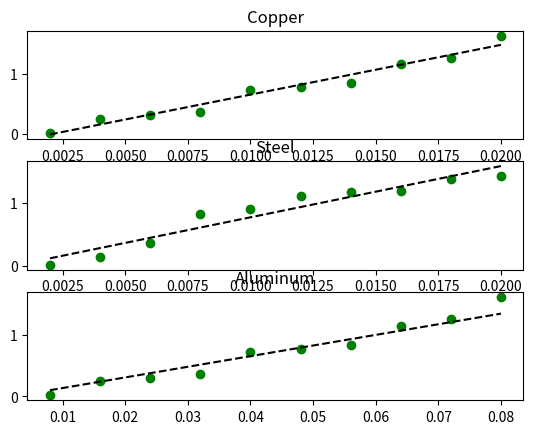

Write the Python code that produced this figure.
import numpy as np
import matplotlib.pyplot as plt

g = 9.81
L = 0.945
r_Cu_Fe = 0.0005
r_Al = 0.001
R_disc = 0.08

def linreg(x, y):
    coeff, cov = np.polyfit(x, y, 1, cov=True)
    return np.poly1d(coeff), coeff[0], cov

def GModule(steigung, r):
    return 2*g*L*R_disc / (np.pi*steigung*r**4)

def GModuleError(steigung, r, delL, delR, delSteigung, delr):
    return np.sqrt((2*g*R_disc / (np.pi*steigung*r**4) *delL)**2+
        (2*g*L / (np.pi*steigung*r**4) *delR)**2+
        (2*g*L*R_disc / (np.pi*steigung**2*r**4) *delSteigung)**2+
        (4*2*g*L*R_disc / (np.pi*steigung*r**5)*delr)**2)


m_Cu_Fe = np.linspace(2, 20, 10)/1000
m_Al = np.linspace(8, 80, 10)/1000

rad_Fe = (np.pi/180) * np.array([1, 8, 20.5, 47, 52, 63, 67, 68, 79, 81.5])
rad_Cu = (np.pi/180) * np.array([1, 14, 17.5, 21, 42, 44, 48, 66, 72.5, 93.5])
rad_Al = (np.pi/180) * np.array([6, 13, 22.5, 30, 37, 43, 55, 65, 70, 75])

CuFun, Cu_steigung, Cu_cov = linreg(m_Cu_Fe, rad_Cu)
FeFun, Fe_steigung, Fe_cov = linreg(m_Cu_Fe, rad_Fe)
AlFun, Al_steigung, Al_cov = linreg(m_Al, rad_Al)

print(f"Kupfer Steigung: {Cu_steigung}\nStahl Steigung: {Fe_steigung}\nAluminium Steigung: {Al_steigung}")

error_Fe = np.abs(FeFun(m_Cu_Fe) - rad_Fe)
error_Fe_mean = np.mean(error_Fe)
error_Fe_std = np.std(error_Fe, ddof=1)
error_Cu = np.abs(CuFun(m_Cu_Fe) - rad_Cu)
error_Cu_mean = np.mean(error_Cu)
error_Cu_std = np.std(error_Cu, ddof=1)
error_Al = np.abs(AlFun(m_Al) - rad_Al)
error_Al_mean = np.mean(error_Al)
error_Al_std = np.std(error_Al, ddof=1)
print(f"\n\nMittlere Abweichungen:" \
      f"\nStahl: Fehler {error_Fe_mean*180/np.pi} std {error_Fe_std}"\
      f"\nKupfer: Fehler {error_Cu_mean*180/np.pi} std {error_Cu_std}" \
      f"\nAluminium: Fehler {error_Al_mean*180/np.pi} std {error_Al_std}")

Gmod_Fe = GModule(Fe_steigung, r_Cu_Fe)
Gmod_Cu = GModule(Cu_steigung, r_Cu_Fe)
Gmod_Al = GModule(Al_steigung, r_Al)
print(f"\n\nG Module:\nStahl: G={Gmod_Fe/10**9} GPa\nKupfer: G={Gmod_Cu/10**9} GPa\nAluminium: G={Gmod_Al/10**9} GPa")

GMod_Fe_error = GModuleError(Fe_steigung, r_Cu_Fe, 0.002, 0.001, np.sqrt(Fe_cov[0, 0]), 0.00001)
GMod_Cu_error = GModuleError(Cu_steigung, r_Cu_Fe, 0.002, 0.001, np.sqrt(Cu_cov[0, 0]), 0.00001)
GMod_Al_error = GModuleError(Al_steigung, r_Al, 0.002, 0.001, np.sqrt(Al_cov[0, 0]), 0.00001)

print(f"\n\nFehler GModule\nEisen: {GMod_Fe_error/10**9}\nKupfer: {GMod_Cu_error/10**9}\nAluminium: {GMod_Al_error/10**9}")

plt.subplot(3,1,1)
plt.title("Copper")
plt.plot(m_Cu_Fe , rad_Cu, 'go', m_Cu_Fe, CuFun(m_Cu_Fe), '--k')
plt.subplot(3,1,2)
plt.title("Steel")
plt.plot(m_Cu_Fe , rad_Fe, 'go', m_Cu_Fe, FeFun(m_Cu_Fe), '--k')
plt.subplot(3,1,3)
plt.title("Aluminum")
plt.plot(m_Al , rad_Cu, 'go', m_Al, AlFun(m_Al), '--k')
plt.show()

